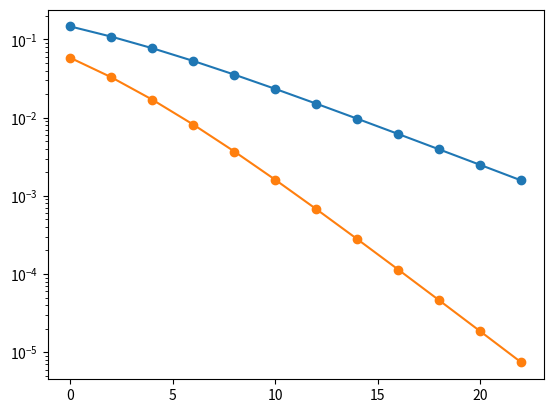

This chart was generated by the following Python code: (Note: this script raises an exception after producing the figure.)
#BPSK  的SISO、MRC(2x1)、MRC(4x1) 錯誤率
#(2x1)代表傳送端有兩根天線，接收端有一根天線
import numpy as np
import matplotlib.pyplot as plt


snr_db = [0]*12
snr = [0]*len(snr_db)
ber = [0]*len(snr_db)
Nt = 8          # 傳送端天線數
Nt_select = 2   # 實際上會從Nt跟天線中選Nt_select跟天線來送data
Nr = 2          # 接收端天線數
N = 10000 #執行N次來找錯誤率
for i in range(len(snr_db)):
    snr_db[i] = 2*i
    snr[i] = np.power(10,snr_db[i]/10)

# 決定BPSK的星座點
constellation = [-1, 1]
constellation_name = 'BPSK'
# 定義QPSK星座點
#constellation = [ -1-1j, -1+1j, 1-1j, 1+1j ]
#constellation_name="QPSK"
# 定義16QAM星座點
constellation = [1+1j,1+3j,3+1j,3+3j,-1+1j,-1+3j,-3+1j,-3+3j,-1-1j,-1-3j,-3-1j,-3-3j,1-1j,1-3j,3-1j,3-3j]
constellation_name='16QAM'
# 16QAM時MMSE的錯誤率會出問題!?
'''
# 接著定義64QAM星座點
constellation_new = [-7 , -5, -3, -1, 1, 3, 5, 7]
constellation_name = '64QAM'
constellation = []
for i in range(len(constellation_new)):
    for j in range(len(constellation_new)):
        constellation += [constellation_new[i] + 1j*constellation_new[j]]
'''


for k in range(6):
    for i in range(len(snr)):

        error = 0

        K = int(np.log2(len(constellation)))  # 代表一個symbol含有K個bit
        # 接下來要算平均一個symbol有多少能量
        # 先將所有可能的星座點能量全部加起來
        energy = 0
        for m in range(len(constellation)):
            energy += abs(constellation[m]) ** 2
        Es = energy / len(constellation)  # 平均一個symbol有Es的能量
        Eb = Es / K                       # 平均一個bit有Eb能量
        No = Eb / snr[i]                  # 最後決定No

        if k == 0:  # SISO(theory)
            ber[i] = 1/2-1/2*np.power(1+1/snr[i],-1/2)
            continue
        elif k == 1:  # MRC(1x2) (theory)
            ber[i] = 1 / 2 - 1 / 2 * np.power(1 + 1 / snr[i], -1 / 2)
            ber[i] = ber[i]*ber[i]*(1+2*(1-ber[i]))
            continue
        else:
            if k == 2 or k == 3 :# 此時不採用antenna selection，所以傳送端只有Nt_select根天線而不是Nt根天線

                # 此時傳送端不採用antenna selection，而接收端採用zero forcing or MMSE detection
                # 因為我們的data資料夾中有2x2及4x4的MIMO with zero forcing  & MMSE detection模擬結果
                # 所以可拿出來使用
                draw = 0  # draw變數用來告訴我們是否已經成功讀取數據並畫出圖形
                if Nr == 2 or Nr == 4:
                    if k == 2:
                        f = open('./data/ZF detection for {0} (Nt={1}, Nr={2}).dat'.format(constellation_name, Nt_select,Nr))
                    elif k == 3:
                        f = open('./data/MMSE detection for {0} (Nt={1}, Nr={2}).dat'.format(constellation_name, Nt_select, Nr))
                    # 以下的步驟都是讀取數據
                    f.readline()
                    snr_db_string = f.readline()[:-2]
                    snr_db_list = snr_db_string.split(' ')
                    for m in range(len(snr_db_list)):
                        snr_db_list[m] = float(snr_db_list[m])
                    f.readline()
                    ber_string = f.readline()[:-2]
                    ber_list = ber_string.split(' ')
                    for m in range(len(ber_list)):
                        ber_list[m] = float(ber_list[m])
                    # 接下來利用讀出來的數據畫出圖形
                    if k == 2:
                        plt.semilogy(snr_db_list, ber_list, marker='o', label='ZF, Nt={0}, Nr={1}, for {2}'.format(Nt_select, Nr, constellation_name))
                    elif k == 3:
                        plt.semilogy(snr_db_list, ber_list, marker='o', label='MMSE, Nt={0}, Nr={1}, for {2}'.format(Nt_select, Nr, constellation_name))
                    draw = 1    # 代表成功畫出圖形
                    f.close()   # 關閉檔案
                    break;

                # 若data資料夾中沒有此模擬的數據就要真的來模擬了
                # 這裡採用 Nt_select x Nr 的MIMO系統，所以通道矩陣為 Nr x Nt_select
                H = [[0j] * Nt_select for i in range(Nr)]
                H = np.matrix(H)
                symbol = [0] * Nt_select  # 因為傳送端有Nt_select根天線，而且接收端不採用任何分集技術，所以會送Nt_select個不同symbol
                y = [0] * Nr              # 接收端的向量


            else:   # 此時有採用antenna selection，所以傳送端共有Nt根天線，會從其中Nt_select根天線來送data
                # 這裡採用 Nt x Nr 的MIMO系統，所以通道矩陣為 Nr x Nt
                H = [[0j] * Nt for i in range(Nr)]                  # H代表尚未選擇天線前的channel matrix
                H = np.matrix(H)
                actual_H = [[0j] * Nt_select for i in range(Nr)]    # actual_H代表選擇天線後的channel matrix
                actual_H = np.matrix(actual_H)
                symbol = [0] * Nt_select  # 因為傳送端會選Nt_select根天線送data，而且接收端不採用任何分集技術，所以會送Nt_select個不同symbol
                y = [0] * Nr              # 接收端的向量

            for j in range(N):
                # 決定要送哪些symbol
                for m in range(Nt_select):  # 傳送端一次送出Nt_select個不同symbol
                    b = np.random.random()  # 產生一個 (0,1) uniform 分布的隨機變數
                    for n in range(len(constellation)):
                        if b <= (n + 1) / len(constellation):
                            symbol[m] = constellation[n]
                            break

                # 接下來決定通道矩陣
                if k == 2 or k == 3:# 此時不採用antenna selection，所以傳送端只有Nt_select根天線而不是Nt根天線
                    for m in range(Nr):
                        for n in range(Nt_select):
                            H[m, n] = 1 / np.sqrt(2) * np.random.randn() + 1j / np.sqrt(2) * np.random.randn()

                else:               # 此時有採用antenna selection，所以傳送端共有Nt根天線，會從其中Nt_select根天線來送data
                    for m in range(Nr):
                        for n in range(Nt):
                            H[m, n] = 1 / np.sqrt(2) * np.random.randn() + 1j / np.sqrt(2) * np.random.randn()
                    # 接下來選Nt_select個具有較大norm平方的column vector
                    # 也就是決定要送哪些天線
                    # ex . Nt = 4 , Nt_select = 2 , H = [ h0 , h1 , h2 , h3] 其中h1就是column vector
                    # 若 h0和h3的norm平方最大，則選擇天線0和天線3送data
                    # 所以實際上的channel matrix變為 [ h0 , h3 ]

                    norm_square = [[0]*2 for m in range(Nt)]  # 代表每一個column vector的norm平方，還有這是第幾個column vector
                    for m in range(Nt):
                        norm_square[m][1] = m  # 紀錄這是第幾個column vector
                        for n in range(Nr):
                            norm_square[m][0] += abs(H[n,m])**2  # 計算這個column vector的norm平方
                    # 接下來要對norm_square這個list進行排序
                    norm_square.sort(key = lambda cust:cust[0],reverse=True)

                    # 我們可以找actual_channel_matrix了
                    for m in range(Nt_select):
                        for n in range(Nr):
                            actual_H[n, m] = H[n, norm_square[m][1]]


                # 接下來決定接收端收到的向量y (共有Nr的元素)
                for m in range(Nr):
                    y[m] = 0
                for m in range(Nr):
                    for n in range(Nt_select):
                        if k == 2 or k == 3:  # 此時不採用antenna selection
                            y[m] += H[m, n] * symbol[n]
                        else:                 # 此時採用antenna selection
                            y[m] += actual_H[m, n] * symbol[n]
                    y[m] += np.sqrt(No / 2) * np.random.randn() + 1j * np.sqrt(No / 2) * np.random.randn()

                if k == 2 or k == 3: # 此時不採用antenna selection
                    if k == 2:  # 執行ZF detection
                        # 決定ZF 的weight matrix
                        W = ((H.getH() * H) ** (-1)) * H.getH()  # W為 Nt _select x Nr 矩陣
                    elif k == 3:  # 執行MMSE detection
                        # 決定MMSE 的weight matrix
                        W = Es * (Es * H.getH() * H + No * np.identity(Nt_select)).I * H.getH()  # W為 Nt_select x Nr 矩陣
                else: # 此時採用antenna selection
                    if k == 4:  # 執行ZF detection
                        # 決定ZF 的weight matrix
                        W = ((actual_H.getH() * actual_H) ** (-1)) * actual_H.getH()  # W為 Nt_select x Nr 矩陣
                    elif k == 5:  # 執行MMSE detection
                        # 決定MMSE 的weight matrix
                        W = Es * (Es * actual_H.getH() * actual_H + No * np.identity(Nt_select)).I * actual_H.getH()  # W為 Nt_select x Nr 矩陣

                # receive向量 = W矩陣 * y向量
                receive = [0] * Nt_select
                for m in range(Nt_select):
                    for n in range(Nr):
                        receive[m] += W[m, n] * y[n]

                for m in range(Nt_select):
                    # 接收端利用Maximum Likelihood來detect symbol
                    min_distance = 10 ** 9
                    for n in range(len(constellation)):
                        if abs(constellation[n] - receive[m]) < min_distance:
                            detection = constellation[n]
                            min_distance = abs(constellation[n] - receive[m])
                    # 我們會將傳送端送出的第m個symbol，detect出來，結果為detection

                    if symbol[m] != detection:
                        if constellation_name == 'BPSK':
                            error += 1  # error為bit error 次數
                        elif constellation_name == 'QPSK':
                            if abs(detection.real - symbol[m].real) == 2:
                                error += 1
                            if abs(detection.imag - symbol[m].imag) == 2:
                                error += 1
                        elif constellation_name == '16QAM':
                            if abs(detection.real - symbol[m].real) == 2 or abs(detection.real - symbol[m].real) == 6:
                                error += 1
                            elif abs(detection.real - symbol[m].real) == 4:
                                error += 2
                            if abs(detection.imag - symbol[m].imag) == 2 or abs(detection.imag - symbol[m].imag) == 6:
                                error += 1
                            elif abs(detection.imag - symbol[m].imag) == 4:
                                error += 2
                        elif constellation_name == '64QAM':
                            if abs(detection.real - symbol[m].real) == 2 or abs(detection.real - symbol[m].real) == 6 or abs(detection.real - symbol[m].real) == 14:
                                error += 1
                            elif abs(detection.real - symbol[m].real) == 4 or abs(detection.real - symbol[m].real) == 8 or abs(detection.real - symbol[m].real) == 12:
                                error += 2
                            elif abs(detection.real - symbol[m].real) == 10:
                                error += 3
                            if abs(detection.imag - symbol[m].imag) == 2 or abs(detection.imag - symbol[m].imag) == 6 or abs(detection.imag - symbol[m].imag) == 14:
                                error += 1
                            elif abs(detection.imag - symbol[m].imag) == 4 or abs(detection.imag - symbol[m].imag) == 8 or abs(detection.imag - symbol[m].imag) == 12:
                                error += 2
                            elif abs(detection.imag - symbol[m].imag) == 10:
                                error += 3

            ber[i] = error / (K * Nt_select * N)  # 除以K是因為一個symbol有K個bit




    if k == 0:
        plt.semilogy(snr_db, ber, marker='o', linestyle='-', label="SISO for BPSK(theory)")
    elif k == 1:
        plt.semilogy(snr_db, ber, marker='o', linestyle='-', label='MRC(1x2) for BPSK(theory)')
    elif k == 2:
        if draw == 0:  # 如果沒有data資料夾中沒有這個模擬，代表剛才是沒有畫圖，所以現在要畫圖
            plt.semilogy(snr_db, ber, marker='o', label='ZF, Nt={0}, Nr={1}, for {2}'.format(Nt_select, Nr, constellation_name))
    elif k == 3:
        if draw == 0:  # 如果沒有data資料夾中沒有這個模擬，代表剛才是沒有畫圖，所以現在要畫圖
            plt.semilogy(snr_db, ber, marker='o', label='MMSE, Nt={0}, Nr={1}, for {2}'.format(Nt_select, Nr, constellation_name))
    elif k == 4:
        plt.semilogy(snr_db, ber, marker='o', label='ZF, Nt/Nt_select={0}/{1}, Nr={2}, for {3}\nwith antenna selection'.format(Nt, Nt_select, Nr, constellation_name))
    elif k == 5:
        plt.semilogy(snr_db, ber, marker='o', label='MMSE, Nt/Nt_select={0}/{1}, Nr={2}, for {3}\nwith antenna selection'.format(Nt, Nt_select, Nr, constellation_name))

plt.title('antenna selection for ZF/MMSE detection')
plt.ylabel("BER")
plt.xlabel("Eb/No , dB")
plt.grid(True,which='both')
plt.legend()
plt.show()
